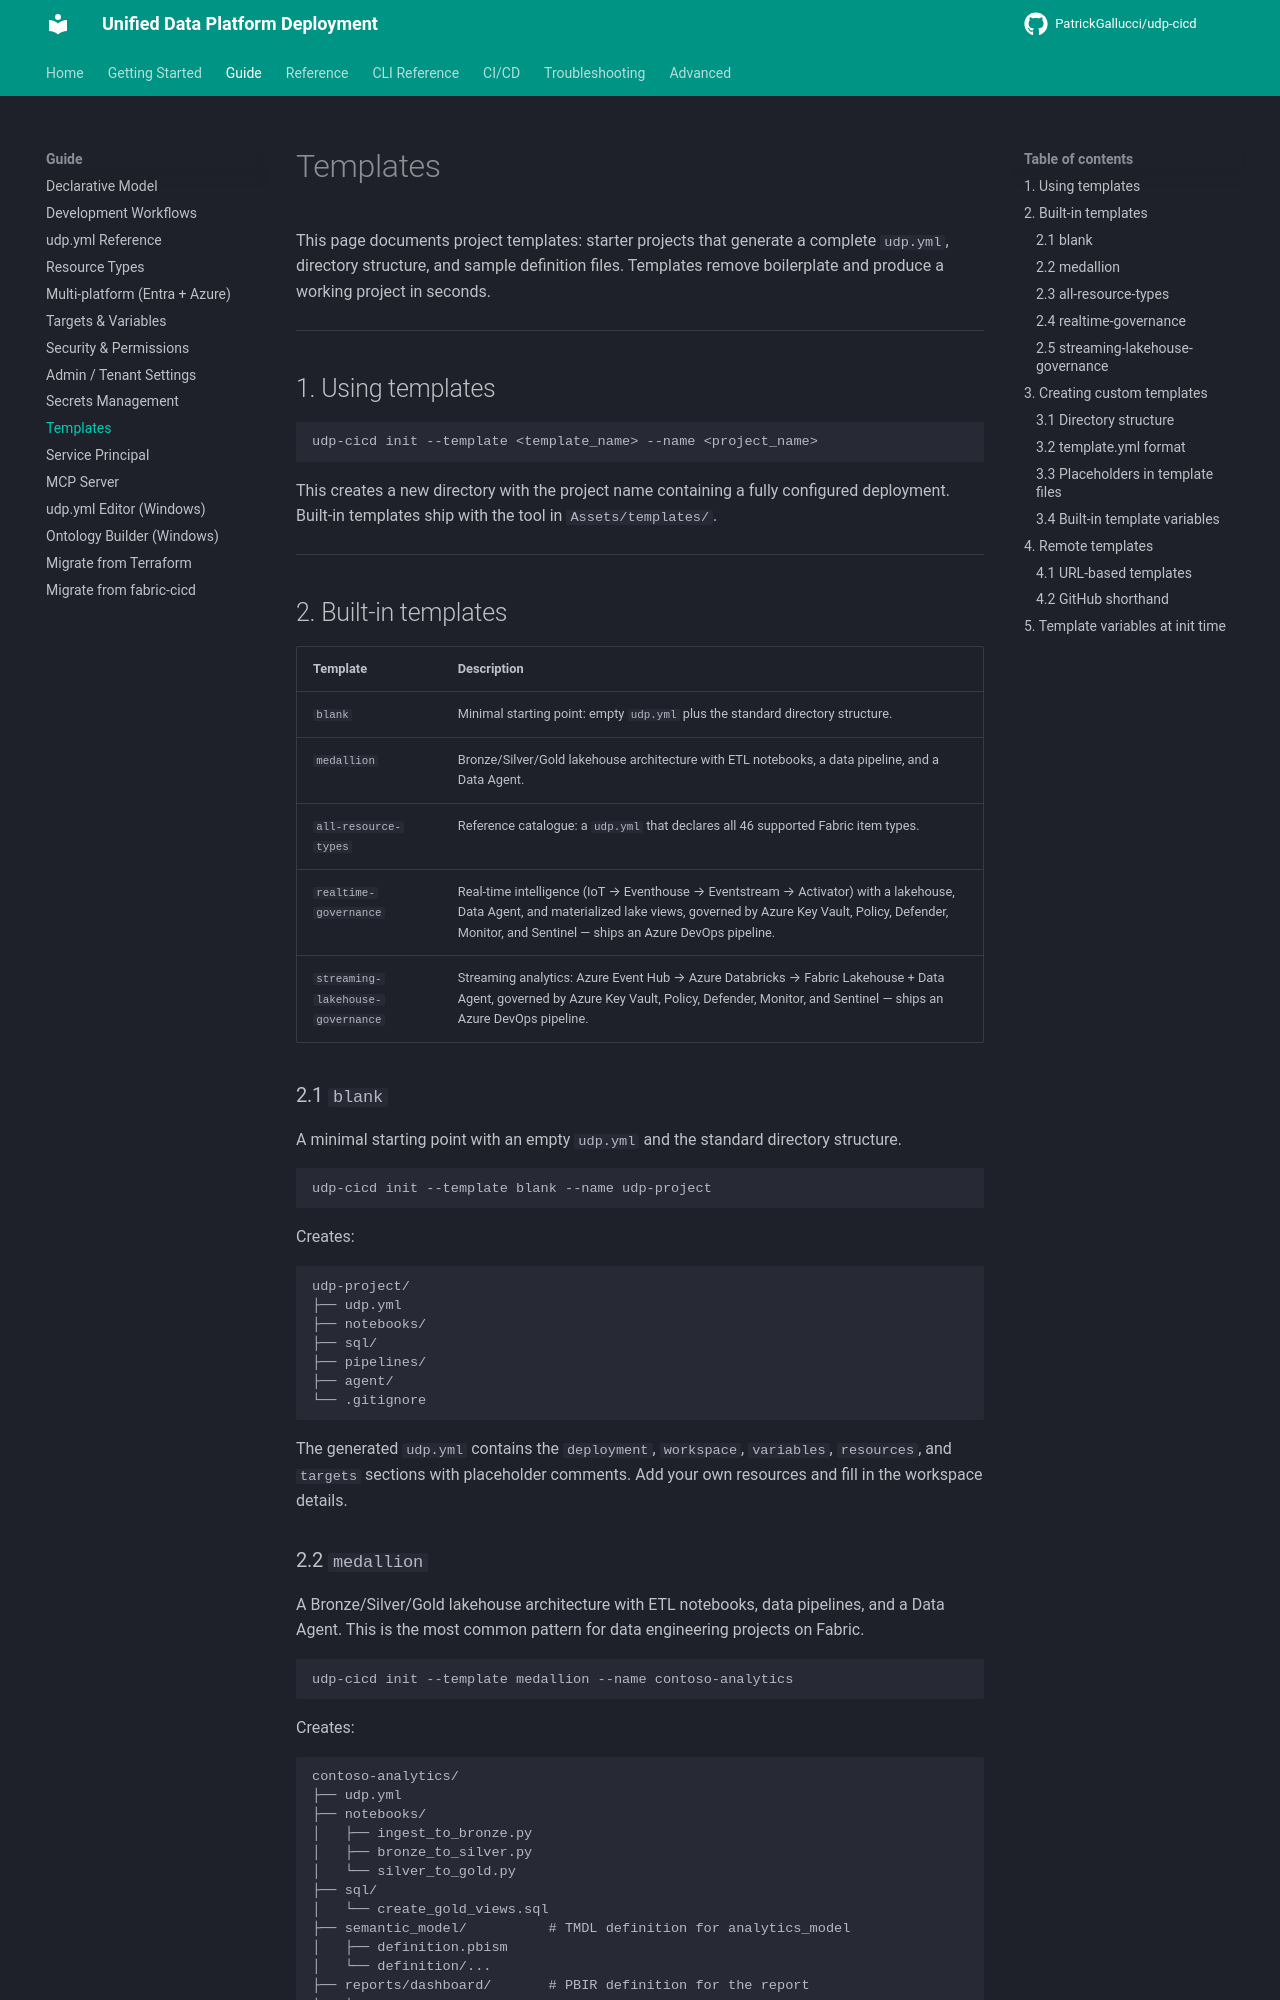

repository: PatrickGallucci/udp-cicd · page: guide/templates/index.html · generator: mkdocs

# Templates

This page documents project templates: starter projects that generate a complete `udp.yml`, directory structure, and sample definition files. Templates remove boilerplate and produce a working project in seconds.

---

## 1. Using templates

```bash
udp-cicd init --template <template_name> --name <project_name>
```

This creates a new directory with the project name containing a fully configured deployment. Built-in templates ship with the tool in `Assets/templates/`.

---

## 2. Built-in templates

| Template | Description |
|----------|-------------|
| `blank` | Minimal starting point: empty `udp.yml` plus the standard directory structure. |
| `medallion` | Bronze/Silver/Gold lakehouse architecture with ETL notebooks, a data pipeline, and a Data Agent. |
| `all-resource-types` | Reference catalogue: a `udp.yml` that declares all 46 supported Fabric item types. |
| `realtime-governance` | Real-time intelligence (IoT → Eventhouse → Eventstream → Activator) with a lakehouse, Data Agent, and materialized lake views, governed by Azure Key Vault, Policy, Defender, Monitor, and Sentinel — ships an Azure DevOps pipeline. |
| `streaming-lakehouse-governance` | Streaming analytics: Azure Event Hub → Azure Databricks → Fabric Lakehouse + Data Agent, governed by Azure Key Vault, Policy, Defender, Monitor, and Sentinel — ships an Azure DevOps pipeline. |

### 2.1 `blank`

A minimal starting point with an empty `udp.yml` and the standard directory structure.

```bash
udp-cicd init --template blank --name udp-project
```

Creates:

```
udp-project/
├── udp.yml
├── notebooks/
├── sql/
├── pipelines/
├── agent/
└── .gitignore
```

The generated `udp.yml` contains the `deployment`, `workspace`, `variables`, `resources`, and `targets` sections with placeholder comments. Add your own resources and fill in the workspace details.
